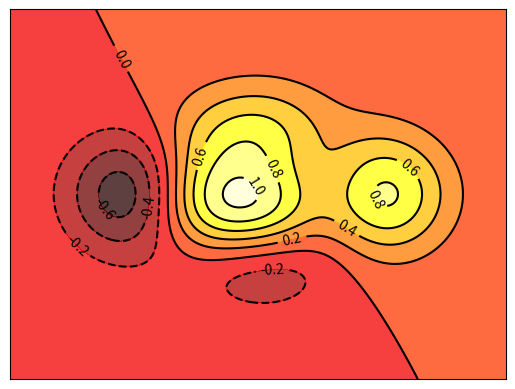

The matplotlib source for this figure:
# -*-coding:utf-8-*-

import matplotlib.pyplot as plt
import numpy as np


def f(x, y):
    # the height function
    return (1 - x / 2 + x**5 + y**3) * np.exp(-x**2 -y**2)


n = 256
x = np.linspace(-3, 3, n)
y = np.linspace(-3, 3, n)
X, Y = np.meshgrid(x, y)

# use plt.contourf to filling contours
# X, Y and and for (X, Y) point
plt.contourf(X, Y, f(X, Y), 8, alpha=.75, cmap=plt.cm.hot)

# use plt.contour to add contour lines
C = plt.contour(X, Y, f(X, Y), 8, colors='black', linewidth=.5)

# 添加高度文字
plt.clabel(C, inline=True, fontsize=10)
plt.xticks(())
plt.yticks(())

plt.show()

